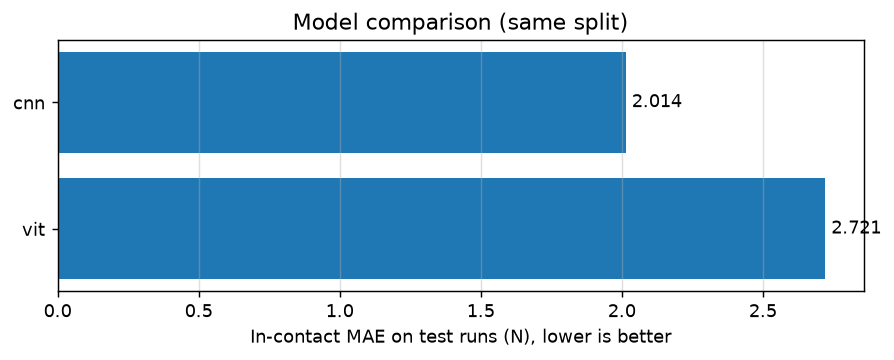

Values plotted in this chart, from the file beside it:
model, all_mae_N, all_rmse_N, all_bias_N, all_p95_abs_err_N, all_r2, contact_mae_N, contact_rmse_N, contact_bias_N, contact_p95_abs_err_N, contact_r2, contact_mape_pct, epochs, train_min, params_M
cnn, 1.178, 1.64, 1.178, 2.625, -0.135, 2.014, 2.149, 2.014, 2.699, -1.118, 128.5, 18, 14.9, 1.209
vit, 1.586, 2.391, 1.586, 4.607, -1.412, 2.721, 3.132, 2.721, 4.727, -3.5, 256.5, 14, 21.4, 2.802
